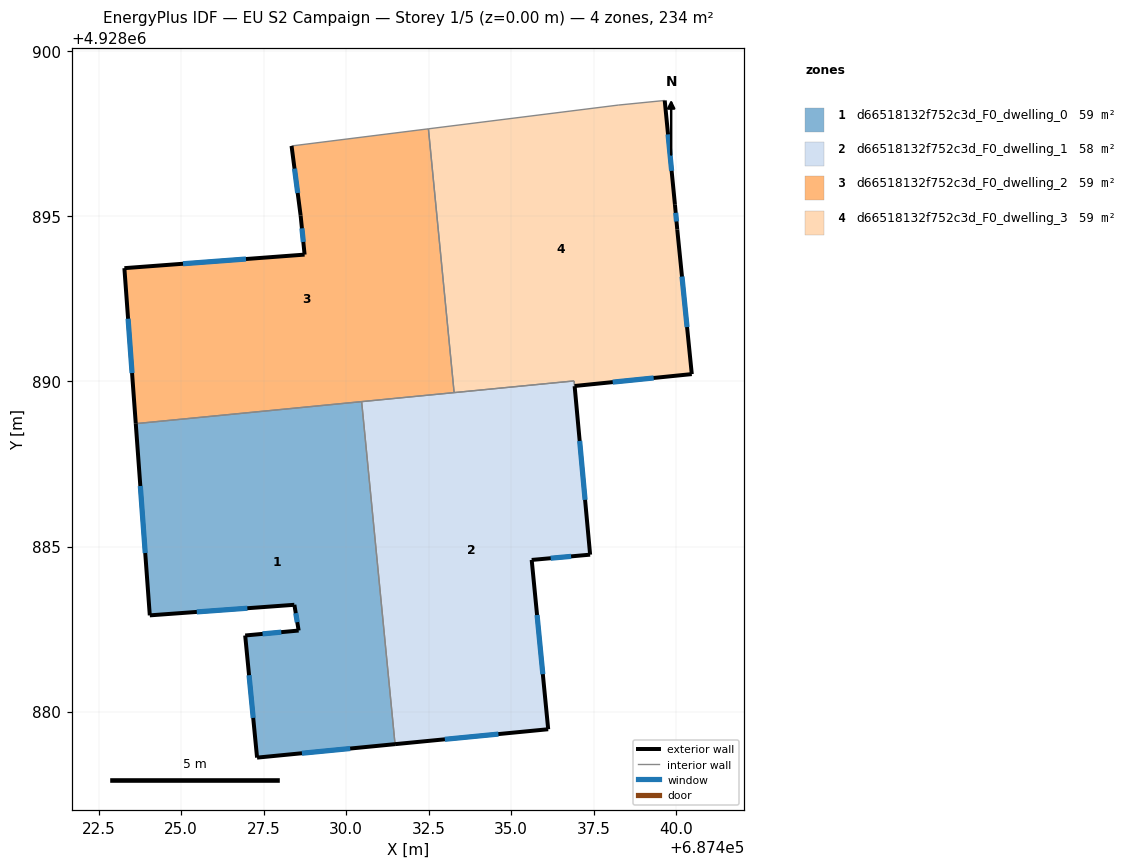
=== STOREY PLAN SPEC (per zone: floor XY polygon, exterior-wall plan segments, windows/doors) ===
zone 1: d66518132f752c3d_F0_dwelling_0  (58.6 m²)
  floor: (687431.48, 4928879.01) (687430.47, 4928889.39) (687423.62, 4928888.72) (687424.05, 4928882.91) (687428.43, 4928883.23) (687428.56, 4928882.45) (687426.94, 4928882.30) (687427.30, 4928878.60)
  exterior wall: (687426.94, 4928882.30) – (687428.56, 4928882.45)  [1.6 m]
    window: (687427.47, 4928882.35) – (687428.03, 4928882.41)  [0.6 m²]
  exterior wall: (687428.56, 4928882.45) – (687428.43, 4928883.23)  [0.8 m]
    window: (687428.52, 4928882.71) – (687428.47, 4928882.98)  [0.3 m²]
  exterior wall: (687428.43, 4928883.23) – (687424.05, 4928882.91)  [4.4 m]
    window: (687427.01, 4928883.13) – (687425.47, 4928883.02)  [1.6 m²]
  exterior wall: (687424.05, 4928882.91) – (687423.62, 4928888.72)  [5.8 m]
    window: (687423.91, 4928884.80) – (687423.76, 4928886.83)  [2.1 m²]
  exterior wall: (687431.48, 4928879.01) – (687427.30, 4928878.60)  [4.2 m]
    window: (687430.12, 4928878.88) – (687428.66, 4928878.74)  [1.5 m²]
  exterior wall: (687427.30, 4928878.60) – (687426.94, 4928882.30)  [3.7 m]
    window: (687427.18, 4928879.81) – (687427.06, 4928881.10)  [1.4 m²]
  interior walls: 2
zone 2: d66518132f752c3d_F0_dwelling_1  (58.1 m²)
  floor: (687436.12, 4928879.46) (687435.62, 4928884.59) (687437.39, 4928884.75) (687436.92, 4928889.86) (687436.90, 4928890.02) (687430.47, 4928889.39) (687431.48, 4928879.01)
  exterior wall: (687437.39, 4928884.75) – (687435.62, 4928884.59)  [1.8 m]
    window: (687436.81, 4928884.70) – (687436.20, 4928884.65)  [0.7 m²]
  exterior wall: (687435.62, 4928884.59) – (687436.12, 4928879.46)  [5.2 m]
    window: (687435.78, 4928882.92) – (687435.96, 4928881.13)  [1.9 m²]
  exterior wall: (687436.12, 4928879.46) – (687431.48, 4928879.01)  [4.7 m]
    window: (687434.61, 4928879.32) – (687432.99, 4928879.16)  [1.7 m²]
  exterior wall: (687436.92, 4928889.86) – (687437.39, 4928884.75)  [5.1 m]
    window: (687437.07, 4928888.20) – (687437.24, 4928886.41)  [1.9 m²]
  interior walls: 4
zone 3: d66518132f752c3d_F0_dwelling_2  (58.6 m²)
  floor: (687433.27, 4928889.66) (687432.49, 4928897.65) (687428.34, 4928897.13) (687428.62, 4928895.02) (687428.74, 4928893.84) (687423.28, 4928893.43) (687423.62, 4928888.72)
  exterior wall: (687423.62, 4928888.72) – (687423.28, 4928893.43)  [4.7 m]
    window: (687423.51, 4928890.25) – (687423.39, 4928891.90)  [1.7 m²]
  exterior wall: (687423.28, 4928893.43) – (687428.74, 4928893.84)  [5.5 m]
    window: (687425.06, 4928893.57) – (687426.96, 4928893.71)  [2.0 m²]
  exterior wall: (687428.74, 4928893.84) – (687428.62, 4928895.02)  [1.2 m]
    window: (687428.70, 4928894.23) – (687428.66, 4928894.64)  [0.4 m²]
  exterior wall: (687428.62, 4928895.02) – (687428.34, 4928897.13)  [2.1 m]
    window: (687428.53, 4928895.71) – (687428.43, 4928896.45)  [0.8 m²]
  interior walls: 4
zone 4: d66518132f752c3d_F0_dwelling_3  (59.1 m²)
  floor: (687440.47, 4928890.22) (687440.03, 4928894.60) (687439.96, 4928895.35) (687439.65, 4928898.51) (687438.24, 4928898.37) (687432.49, 4928897.65) (687433.27, 4928889.66) (687436.91, 4928890.02) (687436.92, 4928889.86)
  exterior wall: (687439.65, 4928898.51) – (687439.96, 4928895.35)  [3.2 m]
    window: (687439.75, 4928897.49) – (687439.86, 4928896.38)  [1.2 m²]
  exterior wall: (687439.96, 4928895.35) – (687440.03, 4928894.60)  [0.8 m]
    window: (687439.98, 4928895.11) – (687440.01, 4928894.85)  [0.3 m²]
  exterior wall: (687440.03, 4928894.60) – (687440.47, 4928890.22)  [4.4 m]
    window: (687440.17, 4928893.18) – (687440.33, 4928891.65)  [1.6 m²]
  exterior wall: (687440.47, 4928890.22) – (687436.92, 4928889.86)  [3.6 m]
    window: (687439.32, 4928890.11) – (687438.07, 4928889.98)  [1.3 m²]
  interior walls: 5

=== DERIVED (storey summary) ===
Building: EU S2 Campaign
Storey: 1 of 5  (floor level z = 0.00 m)
Storey gross floor area: 234.4 m²
Zones on this storey: 4
  - d66518132f752c3d_F0_dwelling_0: floor 58.6 m²; exterior wall 20.6 m (61.7 m²); 6 window(s) 7.5 m²; WWR 12.2%
  - d66518132f752c3d_F0_dwelling_1: floor 58.1 m²; exterior wall 16.7 m (50.2 m²); 4 window(s) 6.1 m²; WWR 12.2%
  - d66518132f752c3d_F0_dwelling_2: floor 58.6 m²; exterior wall 13.5 m (40.5 m²); 4 window(s) 5.0 m²; WWR 12.2%
  - d66518132f752c3d_F0_dwelling_3: floor 59.1 m²; exterior wall 11.9 m (35.7 m²); 4 window(s) 4.4 m²; WWR 12.2%
Zone adjacency (shared interzone walls):
  - d66518132f752c3d_F0_dwelling_0 ↔ d66518132f752c3d_F0_dwelling_1
  - d66518132f752c3d_F0_dwelling_0 ↔ d66518132f752c3d_F0_dwelling_2
  - d66518132f752c3d_F0_dwelling_1 ↔ d66518132f752c3d_F0_dwelling_2
  - d66518132f752c3d_F0_dwelling_1 ↔ d66518132f752c3d_F0_dwelling_3
  - d66518132f752c3d_F0_dwelling_2 ↔ d66518132f752c3d_F0_dwelling_3